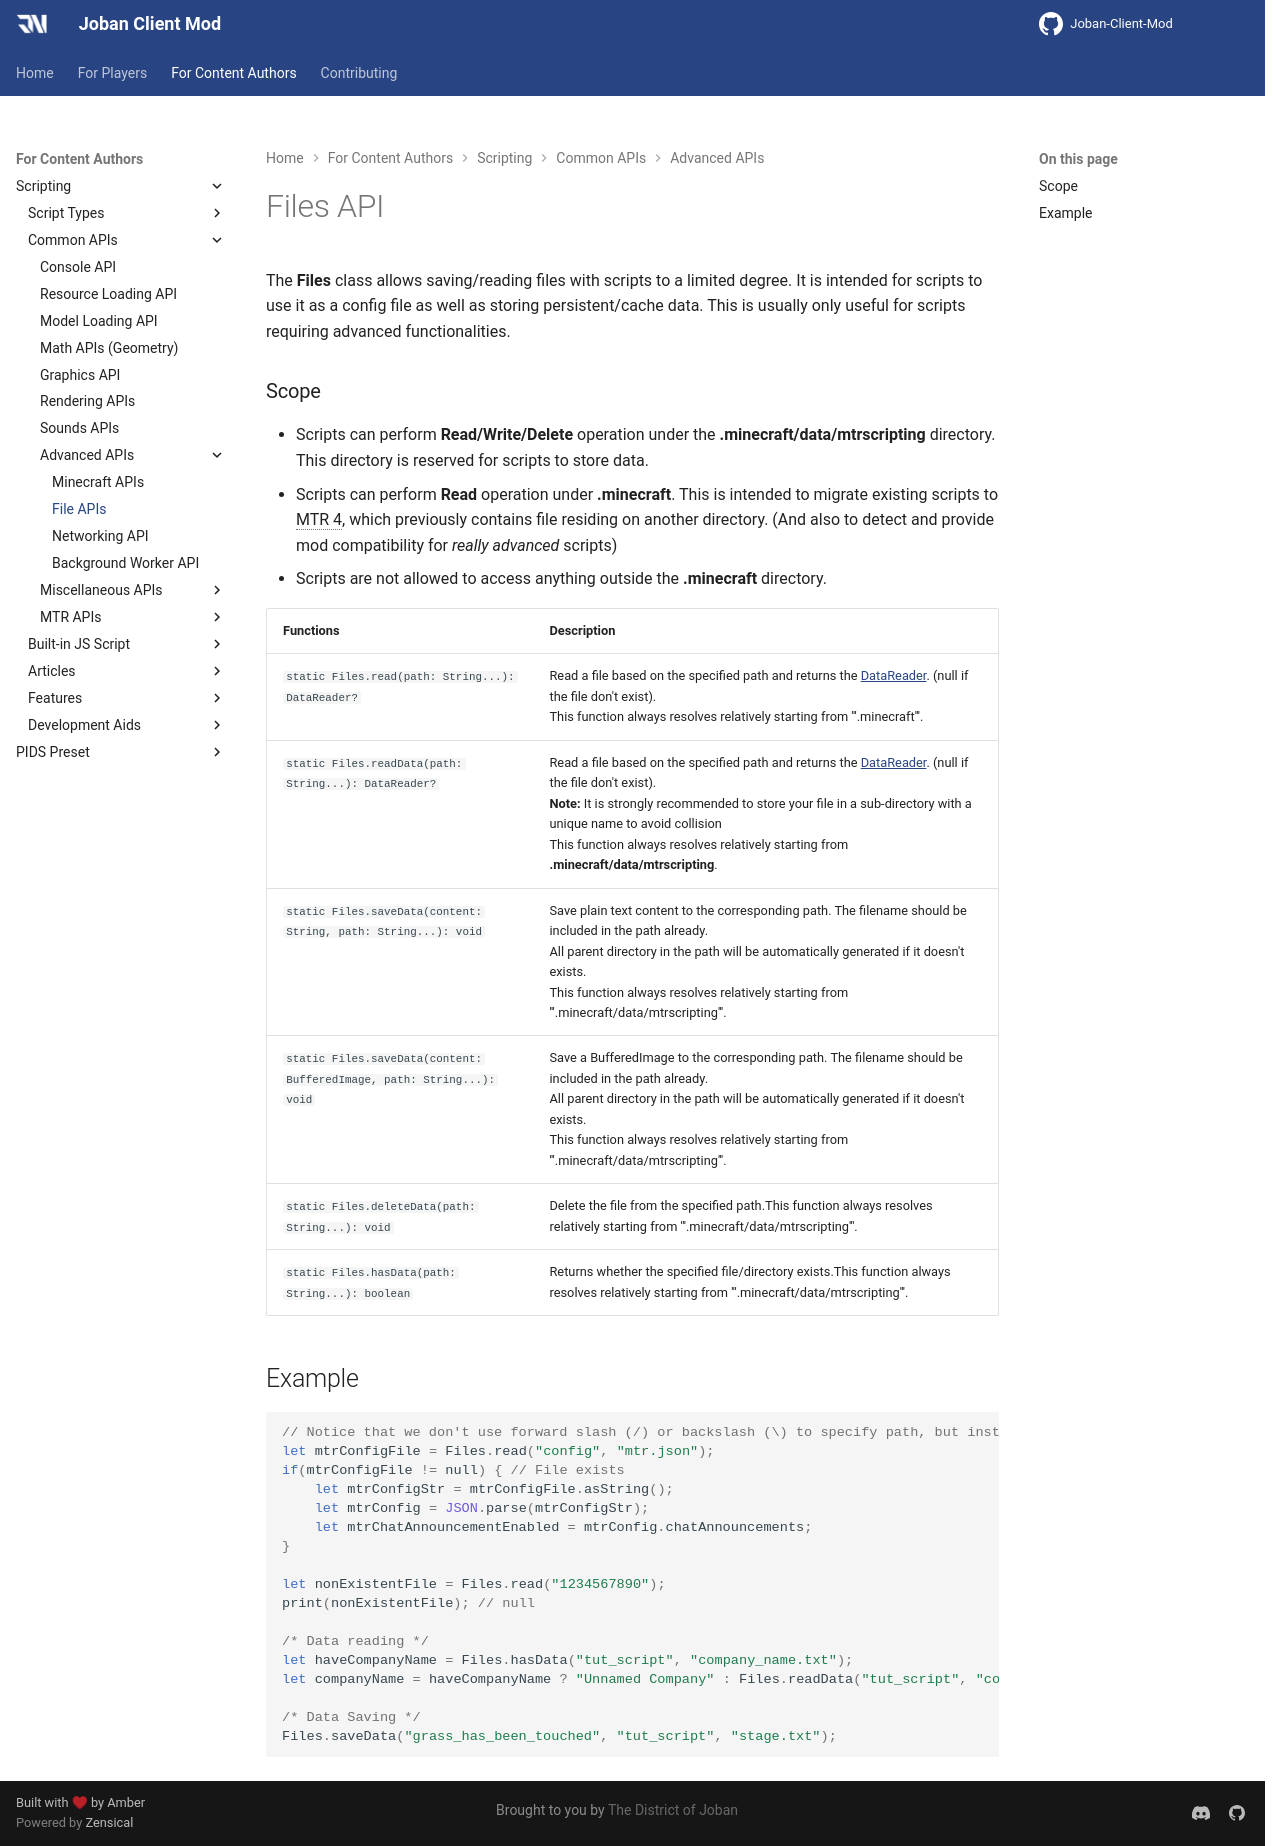

repository: DistrictOfJoban/JCM-Docs · page: v2.2/dev/scripting/files/index.html · generator: mkdocs

# Files API
The **Files** class allows saving/reading files with scripts to a limited degree. It is intended for scripts to use it as a config file as well as storing persistent/cache data. This is usually only useful for scripts requiring advanced functionalities.

### Scope

- Scripts can perform **Read/Write/Delete** operation under the **.minecraft/data/mtrscripting** directory. This directory is reserved for scripts to store data.
- Scripts can perform **Read** operation under **.minecraft**. This is intended to migrate existing scripts to MTR 4, which previously contains file residing on another directory. (And also to detect and provide mod compatibility for *really advanced* scripts)
- Scripts are not allowed to access anything outside the **.minecraft** directory.

|Functions|Description|
|:--------|:----------|
|`static Files.read(path: String...): DataReader?`|Read a file based on the specified path and returns the [DataReader](./data_reading.md#datareader). (null if the file don't exist).<br>This function always resolves relatively starting from '''.minecraft'''.|
|`static Files.readData(path: String...): DataReader?`|Read a file based on the specified path and returns the [DataReader](./data_reading.md#datareader). (null if the file don't exist).<br>**Note:** It is strongly recommended to store your file in a sub-directory with a unique name to avoid collision<br>This function always resolves relatively starting from **.minecraft/data/mtrscripting**.|
|`static Files.saveData(content: String, path: String...): void`|Save plain text content to the corresponding path. The filename should be included in the path already.<br>All parent directory in the path will be automatically generated if it doesn't exists.<br>This function always resolves relatively starting from '''.minecraft/data/mtrscripting'''.|
|`static Files.saveData(content: BufferedImage, path: String...): void`|Save a BufferedImage to the corresponding path. The filename should be included in the path already.<br>All parent directory in the path will be automatically generated if it doesn't exists.<br>This function always resolves relatively starting from '''.minecraft/data/mtrscripting'''.|
|`static Files.deleteData(path: String...): void`|Delete the file from the specified path.This function always resolves relatively starting from '''.minecraft/data/mtrscripting'''.|
|`static Files.hasData(path: String...): boolean`|Returns whether the specified file/directory exists.This function always resolves relatively starting from '''.minecraft/data/mtrscripting'''.|

## Example
``` js
// Notice that we don't use forward slash (/) or backslash (\) to specify path, but instead pass them onto multiple arguments (e.g. ("config", "mtr.json") instead of ("config/mtr.json")
let mtrConfigFile = Files.read("config", "mtr.json");
if(mtrConfigFile != null) { // File exists
    let mtrConfigStr = mtrConfigFile.asString();
    let mtrConfig = JSON.parse(mtrConfigStr);
    let mtrChatAnnouncementEnabled = mtrConfig.chatAnnouncements;
}

let nonExistentFile = Files.read("1234567890");
print(nonExistentFile); // null

/* Data reading */
let haveCompanyName = Files.hasData("tut_script", "company_name.txt");
let companyName = haveCompanyName ? "Unnamed Company" : Files.readData("tut_script", "company_name.txt").asString();

/* Data Saving */
Files.saveData("grass_has_been_touched", "tut_script", "stage.txt");
```
